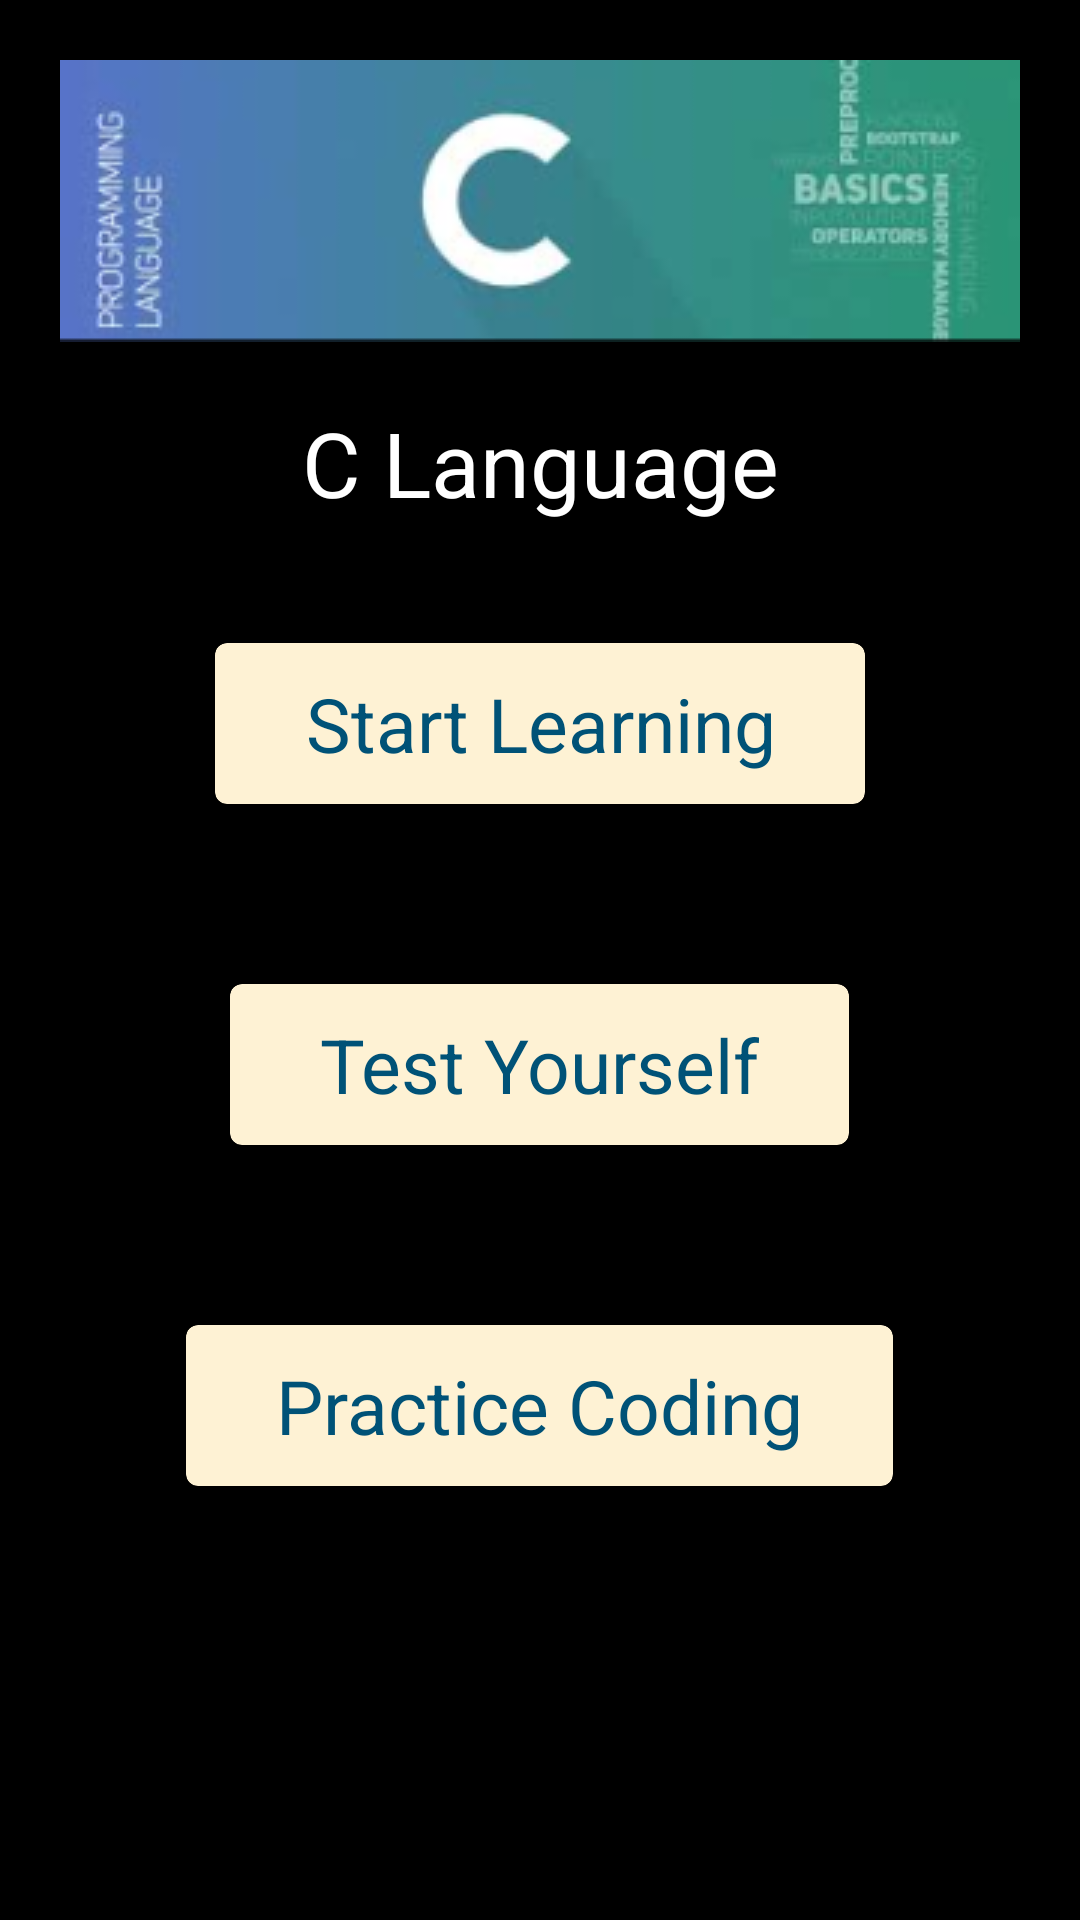

Layout XML and referenced resources for this Android screen:
<!-- AndroidManifest.xml: application theme Theme.CodeHelperRefined -->
<!-- res/layout/fragment_c__language__home.xml -->
<?xml version="1.0" encoding="utf-8"?>
<LinearLayout xmlns:android="http://schemas.android.com/apk/res/android"
    xmlns:tools="http://schemas.android.com/tools"
    android:layout_width="match_parent"
    android:layout_height="match_parent"
    tools:context=".Home.cLanguage.C_Language_Home"
    android:orientation="vertical"
    android:background="@color/black"
    android:padding="10dp">
    <ImageView
        android:padding="10dp"
        android:layout_width="match_parent"
        android:layout_height="wrap_content"
        android:src="@drawable/cbanner"/>
    <TextView
        android:padding="10dp"
        android:layout_width="match_parent"
        android:layout_height="wrap_content"
        android:text="C Language"
        android:textColor="@color/white"
        android:gravity="center"
        android:textSize="30dp"/>

    <com.google.android.material.card.MaterialCardView
        android:id="@+id/C_Language_StartLearning"
        android:layout_width="wrap_content"
        android:layout_height="wrap_content"
        android:layout_gravity="center"
        android:backgroundTint="#FEF2D4"
        android:layout_margin="30dp">
        <TextView
            android:paddingStart="30dp"
            android:paddingEnd="30dp"
            android:paddingBottom="10dp"
            android:paddingTop="10dp"
            android:gravity="center"
            android:layout_width="match_parent"
            android:layout_height="match_parent"
            android:text="Start Learning"
            android:textSize="25sp"
            android:textColor="#005277"/>
    </com.google.android.material.card.MaterialCardView>
    <com.google.android.material.card.MaterialCardView
        android:id="@+id/C_Language_TestYourself"
        android:layout_width="wrap_content"
        android:layout_height="wrap_content"
        android:layout_gravity="center"
        android:backgroundTint="#FEF2D4"
        android:layout_margin="30dp">
        <TextView
            android:paddingStart="30dp"
            android:paddingEnd="30dp"
            android:paddingBottom="10dp"
            android:paddingTop="10dp"
            android:gravity="center"
            android:layout_width="match_parent"
            android:layout_height="match_parent"
            android:text="Test Yourself"
            android:textSize="25sp"
            android:textColor="#005277"/>
    </com.google.android.material.card.MaterialCardView>
    <com.google.android.material.card.MaterialCardView
        android:id="@+id/C_Language_PracticeCoding"
        android:layout_width="wrap_content"
        android:layout_height="wrap_content"
        android:layout_gravity="center"
        android:backgroundTint="#FEF2D4"
        android:layout_margin="30dp">
        <TextView
            android:paddingStart="30dp"
            android:paddingEnd="30dp"
            android:paddingBottom="10dp"
            android:paddingTop="10dp"
            android:gravity="center"
            android:layout_width="match_parent"
            android:layout_height="match_parent"
            android:text="Practice Coding"
            android:textSize="25sp"
            android:textColor="#005277"/>
    </com.google.android.material.card.MaterialCardView>
</LinearLayout>
<!-- resources referenced by this layout -->
<resources>
  <color name="black">#FF000000</color>
  <color name="white">#FFFFFFFF</color>
  <!-- drawable cbanner: png bitmap (drawable, 26894 bytes) -->
  <style name="Theme.CodeHelperRefined" parent="Theme.MaterialComponents.DayNight.NoActionBar">
          
          <item name="colorPrimary">@color/orange</item>
          <item name="colorPrimaryVariant">@color/orangelite</item>
          <item name="colorOnPrimary">@color/white</item>
          <item name="colorOnSecondary">@color/black</item>
          
          <item name="colorSecondary">@color/teal_200</item>
          <item name="colorSecondaryVariant">@color/teal_700</item>
          
          <item name="android:statusBarColor">?attr/colorPrimaryVariant</item>
          
          <item name="android:actionMenuTextAppearance">@color/white</item>
  
          <item name="android:textColor">@color/white</item>
      </style>
  <color name="orange">#ffa500</color>
  <color name="orangelite">#ffc107</color>
  <color name="teal_200">#FF03DAC5</color>
  <color name="teal_700">#FF018786</color>
</resources>
